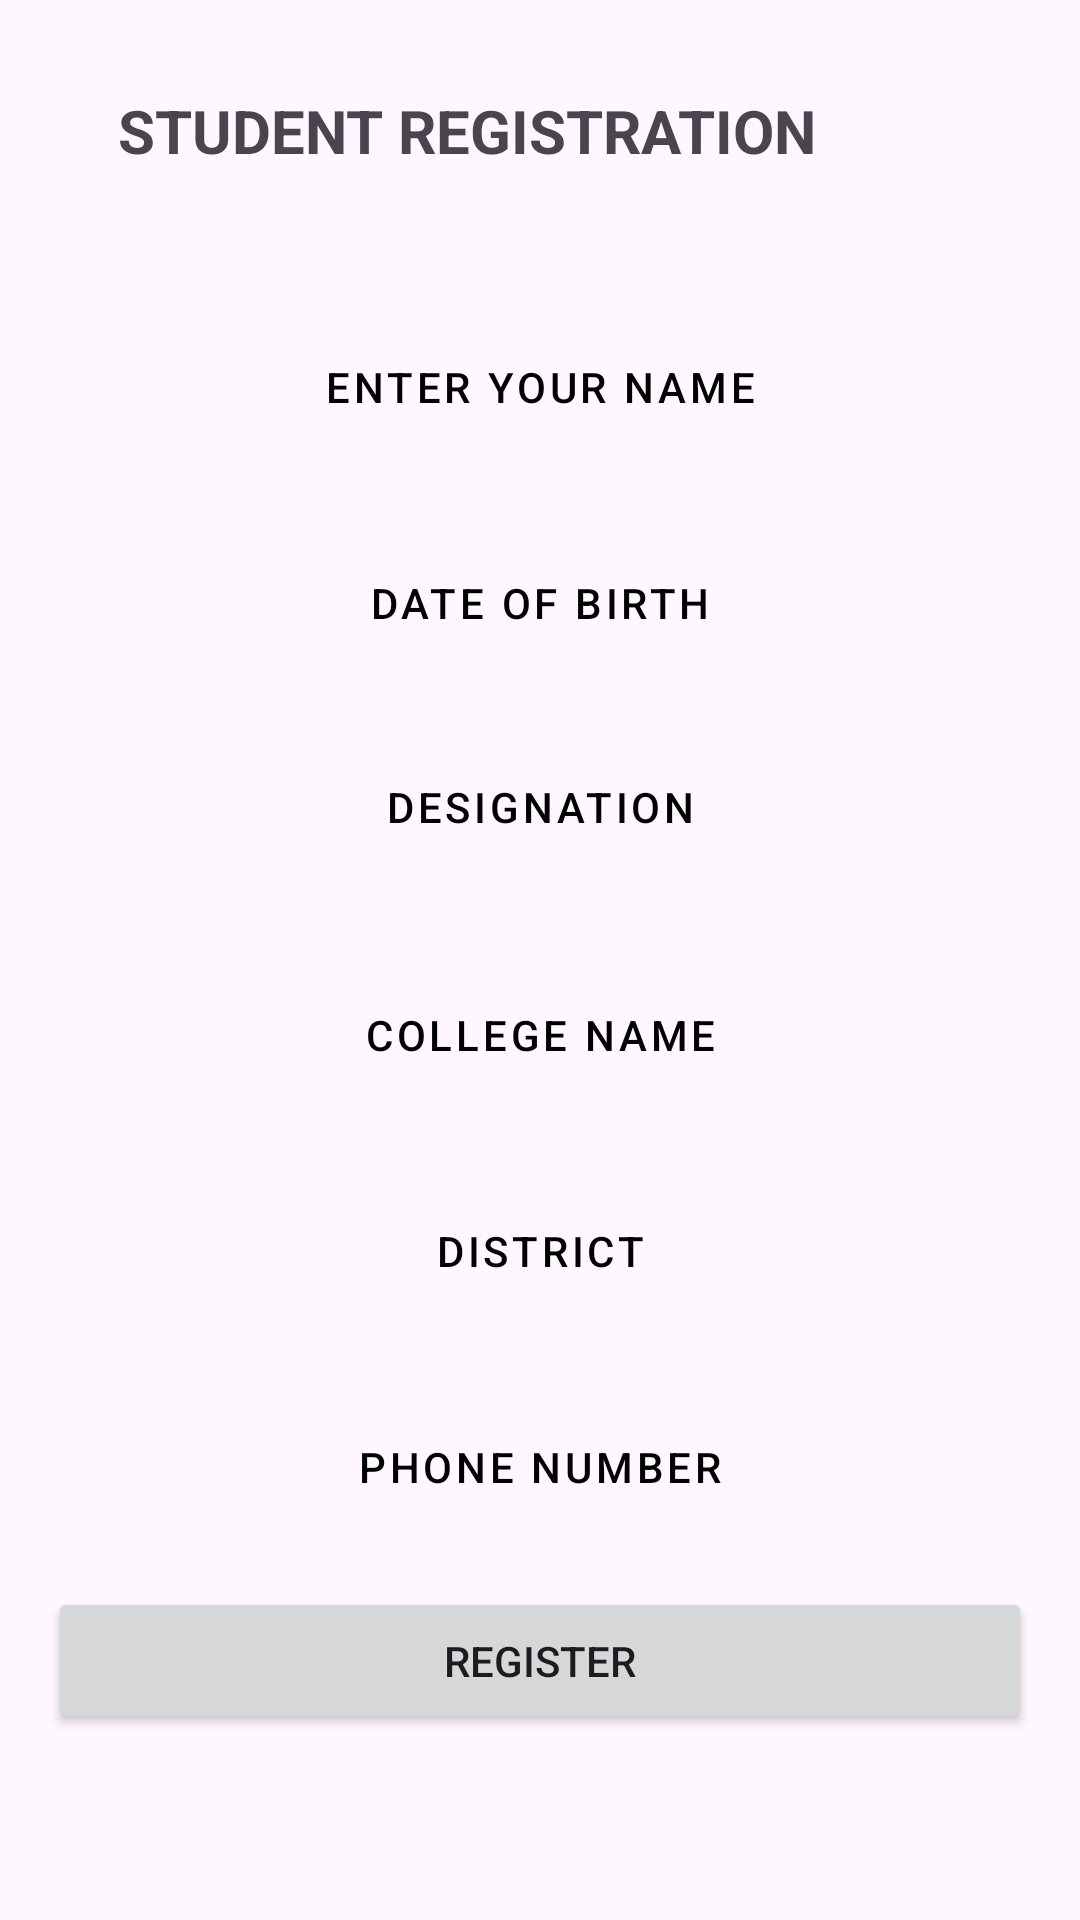

Android layout source for this screen:
<!-- AndroidManifest.xml: application theme Theme.October -->
<!-- res/layout/activity_main4.xml -->
<?xml version="1.0" encoding="utf-8"?>
<ScrollView
    xmlns:android="http://schemas.android.com/apk/res/android"
    xmlns:app="http://schemas.android.com/apk/res-auto"
    xmlns:tools="http://schemas.android.com/tools"
    android:layout_width="match_parent"
    android:layout_height="match_parent"
    tools:context=".MainActivity4">

    <androidx.constraintlayout.widget.ConstraintLayout
        android:layout_width="match_parent"
        android:layout_height="wrap_content">

        
        <TextView
            android:id="@+id/textViewStudentRegistration"
            android:layout_width="wrap_content"
            android:layout_height="wrap_content"
            android:layout_marginEnd="88dp"
            android:layout_marginBottom="60dp"
            android:text="STUDENT REGISTRATION"
            android:textSize="20sp"
            android:textStyle="bold"
            android:layout_marginTop="30dp"
            app:layout_constraintBottom_toTopOf="@+id/button1"
            app:layout_constraintEnd_toEndOf="parent"
            app:layout_constraintTop_toTopOf="parent" />

        

        <com.google.android.material.textfield.TextInputEditText
            android:id="@+id/button1"
            style="@style/Widget.MaterialComponents.Button.OutlinedButton"
            android:layout_width="0dp"
            android:layout_height="wrap_content"
            android:layout_marginStart="16dp"
            android:layout_marginTop="48dp"
            android:layout_marginEnd="16dp"
            android:textColorHint="@color/black"
            android:hint="ENTER YOUR NAME"
            android:focusable="true"
            android:focusableInTouchMode="true"
            app:layout_constraintEnd_toEndOf="parent"
            app:layout_constraintHorizontal_bias="0.0"
            app:layout_constraintStart_toStartOf="parent"
            app:layout_constraintTop_toBottomOf="@+id/textViewStudentRegistration" />
        <com.google.android.material.textfield.TextInputEditText
            android:id="@+id/button2"
            style="@style/Widget.MaterialComponents.Button.OutlinedButton"
            android:layout_width="0dp"
            android:layout_height="wrap_content"
            android:layout_marginStart="16dp"
            android:layout_marginTop="24dp"
            android:layout_marginEnd="16dp"
            android:hint="DATE OF BIRTH"
            android:textColorHint="@color/black"
            android:focusable="true"
            android:focusableInTouchMode="true"
            app:layout_constraintEnd_toEndOf="parent"
            app:layout_constraintHorizontal_bias="0.0"
            app:layout_constraintStart_toStartOf="parent"
            app:layout_constraintTop_toBottomOf="@+id/button1" />

        <com.google.android.material.textfield.TextInputEditText
            android:id="@+id/button3"
            style="@style/Widget.MaterialComponents.Button.OutlinedButton"
            android:layout_width="0dp"
            android:layout_height="wrap_content"
            android:layout_marginStart="16dp"
            android:layout_marginTop="20dp"
            android:layout_marginEnd="16dp"
            android:hint="DESIGNATION"
            android:textColorHint="@color/black"
            android:focusable="true"
            android:focusableInTouchMode="true"
            app:layout_constraintEnd_toEndOf="parent"
            app:layout_constraintHorizontal_bias="0.0"
            app:layout_constraintStart_toStartOf="parent"
            app:layout_constraintTop_toBottomOf="@+id/button2" />

        <com.google.android.material.textfield.TextInputEditText
            android:id="@+id/button4"
            style="@style/Widget.MaterialComponents.Button.OutlinedButton"
            android:layout_width="0dp"
            android:layout_height="wrap_content"
            android:layout_marginStart="16dp"
            android:layout_marginTop="28dp"
            android:layout_marginEnd="16dp"
            android:hint="COLLEGE NAME"
            android:textColorHint="@color/black"
            android:focusable="true"
            android:focusableInTouchMode="true"
            app:layout_constraintEnd_toEndOf="parent"
            app:layout_constraintHorizontal_bias="0.0"
            app:layout_constraintStart_toStartOf="parent"
            app:layout_constraintTop_toBottomOf="@+id/button3" />

        <com.google.android.material.textfield.TextInputEditText
            android:id="@+id/button5"
            style="@style/Widget.MaterialComponents.Button.OutlinedButton"
            android:layout_width="0dp"
            android:layout_height="wrap_content"
            android:layout_marginStart="16dp"
            android:layout_marginTop="24dp"
            android:layout_marginEnd="16dp"
            android:hint="DISTRICT"
            android:textColorHint="@color/black"
            android:focusable="true"
            android:focusableInTouchMode="true"
            app:layout_constraintEnd_toEndOf="parent"
            app:layout_constraintHorizontal_bias="0.0"
            app:layout_constraintStart_toStartOf="parent"
            app:layout_constraintTop_toBottomOf="@+id/button4" />

        <com.google.android.material.textfield.TextInputEditText
            android:id="@+id/button6"
            style="@style/Widget.MaterialComponents.Button.OutlinedButton"
            android:layout_width="0dp"
            android:layout_height="wrap_content"
            android:layout_marginStart="16dp"
            android:layout_marginTop="24dp"
            android:layout_marginEnd="16dp"
            android:hint="PHONE NUMBER"
            android:textColorHint="@color/black"
            android:focusable="true"
            android:focusableInTouchMode="true"
            app:layout_constraintEnd_toEndOf="parent"
            app:layout_constraintHorizontal_bias="0.0"
            app:layout_constraintStart_toStartOf="parent"
            app:layout_constraintTop_toBottomOf="@+id/button5" />

        
        <Button
            android:id="@+id/registerButton"
            android:layout_width="0dp"
            android:layout_height="49dp"
            android:layout_marginStart="16dp"
            android:layout_marginTop="16dp"
            android:layout_marginEnd="16dp"
            android:layout_marginBottom="16dp"
            android:text="REGISTER"
            app:layout_constraintBottom_toBottomOf="parent"
            app:layout_constraintEnd_toEndOf="parent"
            app:layout_constraintHorizontal_bias="0.0"
            app:layout_constraintStart_toStartOf="parent"
            app:layout_constraintTop_toBottomOf="@+id/button6"
            app:layout_constraintVertical_bias="0.0" />
    </androidx.constraintlayout.widget.ConstraintLayout>
</ScrollView>
<!-- resources referenced by this layout -->
<resources>
  <style name="Theme.October" parent="Base.Theme.October" />
  <style name="Base.Theme.October" parent="Theme.Material3.DayNight.NoActionBar">
          
          
      </style>
  <!-- not gathered from this repository: default colours our renderer supplied (Android Studio template values) -->
  <color name="black">#FF000000</color>
</resources>
